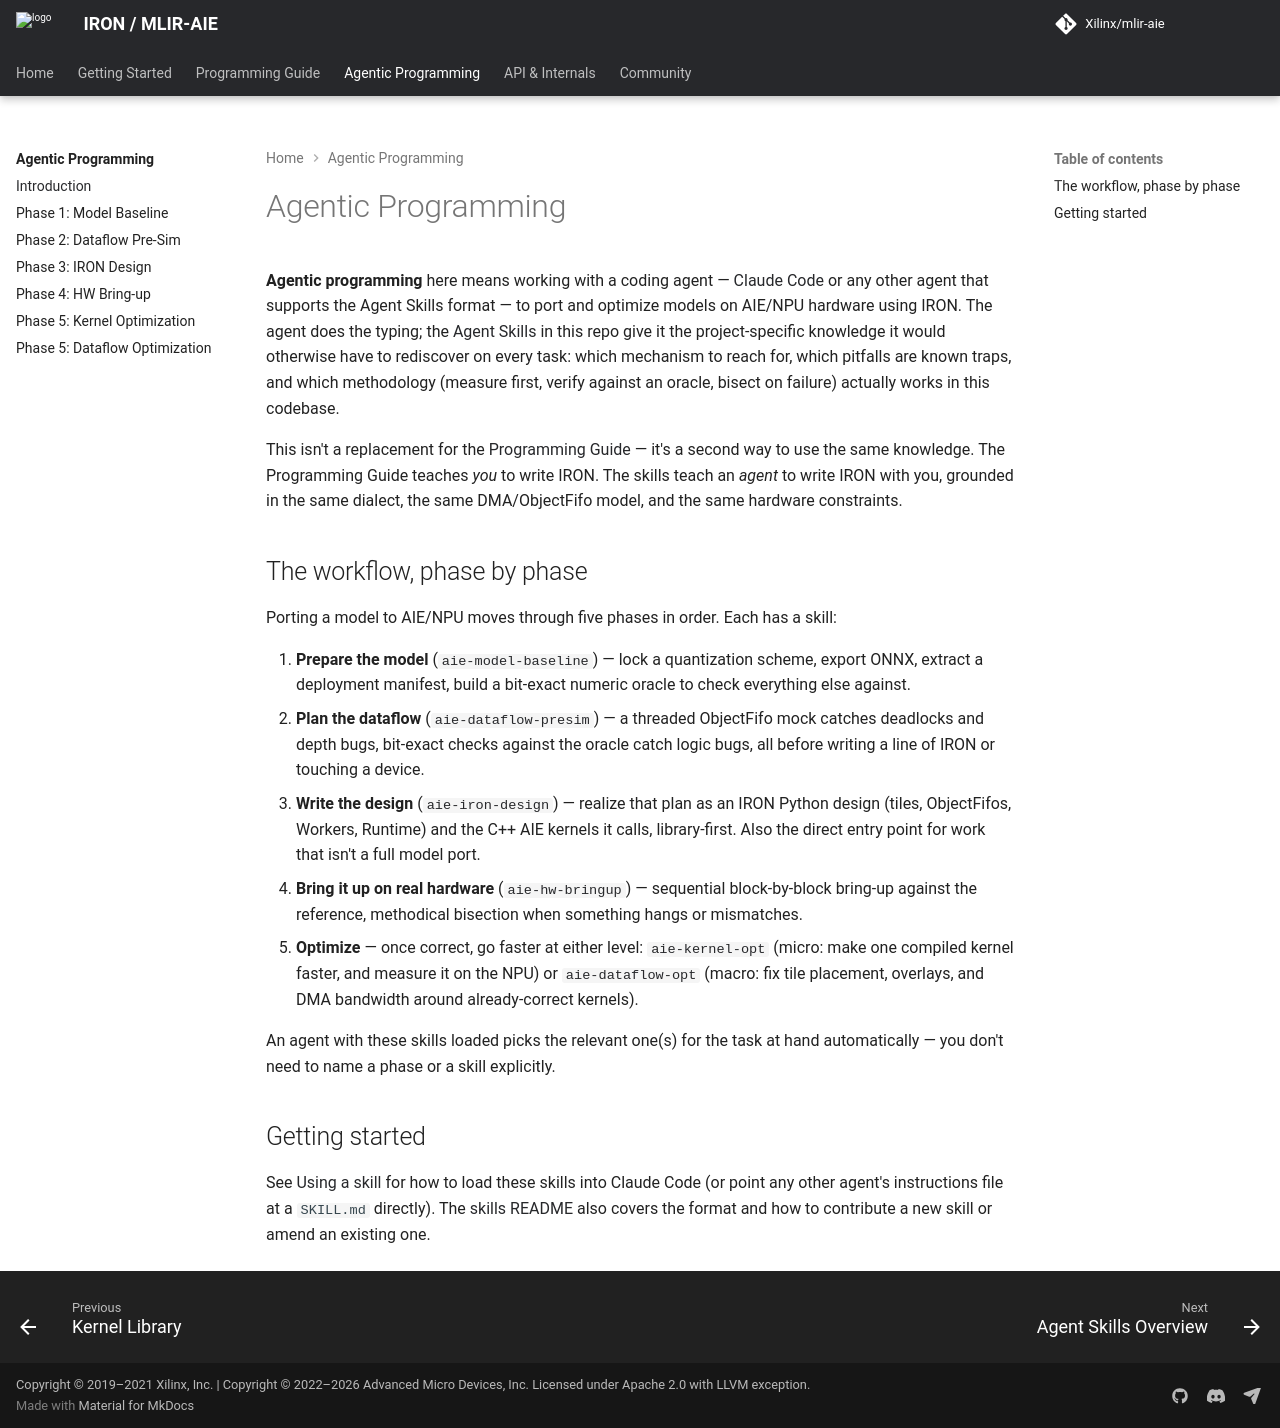

repository: Xilinx/mlir-aie · page: 1.4.5/skills/agentic_programming/index.html · generator: mkdocs

<!---//===- agentic_programming.md --------------*- Markdown -*-===//
//
// Copyright (C) 2026 Advanced Micro Devices, Inc.
// SPDX-License-Identifier: Apache-2.0 WITH LLVM-exception
//
//===----------------------------------------------------------------------===//-->

# Agentic Programming

**Agentic programming** here means working with a coding agent — [Claude
Code](https://code.claude.com/docs/en/skills) or any other agent that
supports the Agent Skills format — to port and optimize models on AIE/NPU
hardware using IRON. The agent does the typing; the
[Agent Skills](./README.md) in this repo give it the project-specific
knowledge it would otherwise have to rediscover on every task: which
mechanism to reach for, which pitfalls are known traps, and which
methodology (measure first, verify against an oracle, bisect on failure)
actually works in this codebase.

This isn't a replacement for the [Programming Guide](../programming_guide/) —
it's a second way to use the same knowledge. The Programming Guide teaches
*you* to write IRON. The skills teach an *agent* to write IRON with you,
grounded in the same dialect, the same DMA/ObjectFifo model, and the same
hardware constraints.

## The workflow, phase by phase

Porting a model to AIE/NPU moves through five phases in order. Each has a
skill:

1. **Prepare the model** ([`aie-model-baseline`](aie-model-baseline/SKILL.md)) —
   lock a quantization scheme, export ONNX, extract a deployment manifest,
   build a bit-exact numeric oracle to check everything else against.
2. **Plan the dataflow** ([`aie-dataflow-presim`](aie-dataflow-presim/SKILL.md)) —
   a threaded ObjectFifo mock catches deadlocks and depth bugs, bit-exact
   checks against the oracle catch logic bugs, all before writing a line of
   IRON or touching a device.
3. **Write the design** ([`aie-iron-design`](aie-iron-design/SKILL.md)) —
   realize that plan as an IRON Python design (tiles, ObjectFifos, Workers,
   Runtime) and the C++ AIE kernels it calls, library-first. Also the direct
   entry point for work that isn't a full model port.
4. **Bring it up on real hardware** ([`aie-hw-bringup`](aie-hw-bringup/SKILL.md)) —
   sequential block-by-block bring-up against the reference, methodical
   bisection when something hangs or mismatches.
5. **Optimize** — once correct, go faster at either level:
   [`aie-kernel-opt`](aie-kernel-opt/SKILL.md) (micro: make one compiled
   kernel faster, and measure it on the NPU) or [`aie-dataflow-opt`](aie-dataflow-opt/SKILL.md) (macro:
   fix tile placement, overlays, and DMA bandwidth around already-correct
   kernels).

An agent with these skills loaded picks the relevant one(s) for the task at
hand automatically — you don't need to name a phase or a skill explicitly.

## Getting started

See [Using a skill](./README.md#using-a-skill) for how to load these skills
into Claude Code (or point any other agent's instructions file at a
`SKILL.md` directly). The [skills README](./README.md) also covers the
format and how to contribute a new skill or amend an existing one.
